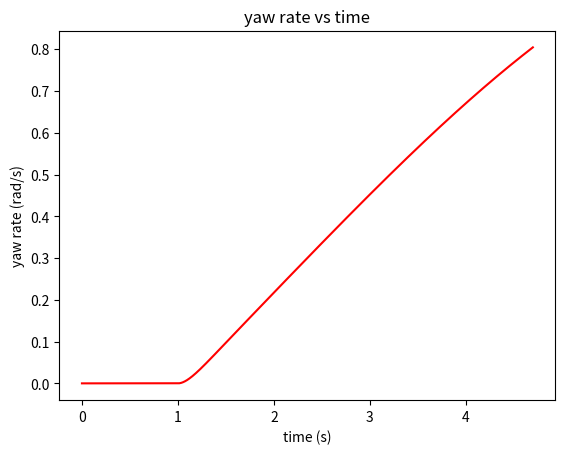
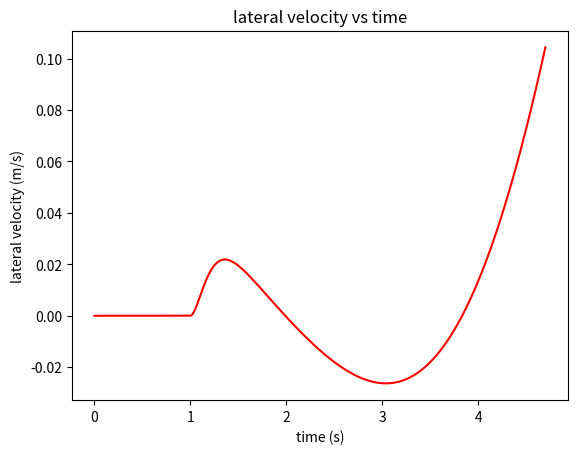
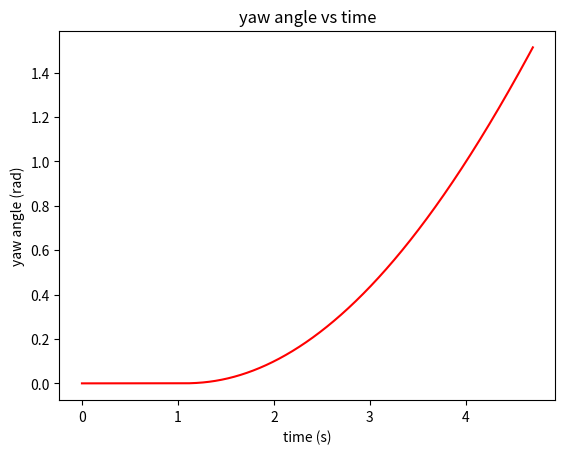
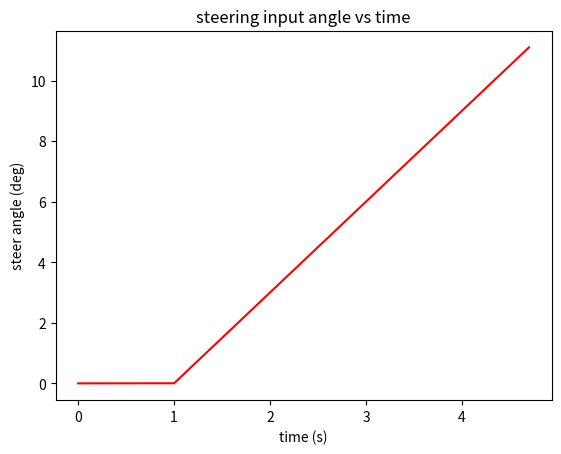
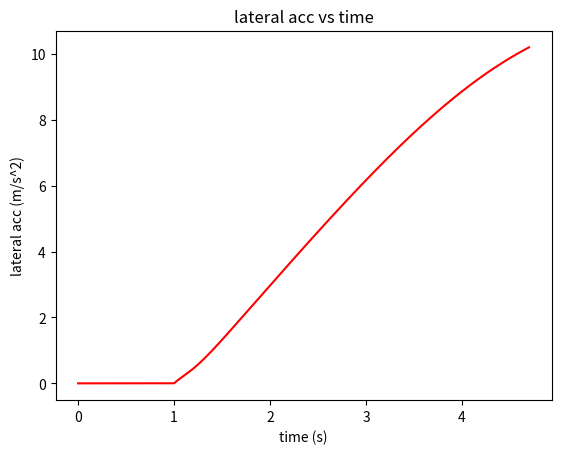

Generate these figures, in order, with matplotlib:
import numpy as np
import matplotlib.pyplot as mpl

## bicycle model: ramp steering angle input 3deg/s; Vx=50km/h
# # vehicle model parameters
a=1.14;  # distance of c.g. from front axle (m)
b=1.4;  # distance of c.g. from rear axle  (m)
Cf=-44000*2; # front axle cornering stiffness (N/rad)
Cr=-47000*2; # rear axle cornering stiffness (N/rad)
Cxf=5000*2; # front axle longitudinal stiffness (N)
Cxr=5000*2; # rear axle longitudinal stiffness (N)
m=1720;  # the mass of the vehicle (kg)
Iz=2420; # yaw moment of inertia (kg.m^2)
Rr=0.285; # wheel radius
Jw=1*2;  # wheel roll inertia

## steering input
# ramp steering input 3 (deg/s) and Vx=50/3.6 (m/s)
# delta3 = [None] * 4700
delta3 = np.zeros(4700)
for i in range(0, 4700):
    if i < 1000:
        delta3[i]=0;
    else:
        delta3[i]=3*np.pi/180*(0.001*i-1);

#define initial state
x0=[[0],[50/3.6],[0],[0],[0],[0]];
Vy=x0[0][0]; # lateral velocity
Vx=x0[1][0]; # longitudinal velocity
psi=x0[2][0]; # yaw anlge
psi_dot=x0[3][0]; # yaw rate 
Y=x0[4][0]; # Y position in global coordinates
X=x0[5][0]; # X position in global coordinates
wf=Vx/Rr; # front wheel rotation angular velocity
wr=Vx/Rr; # rear wheel rotation angular velocity

Tsim=4.7; # simulation time
T=0.001; # time step
ts=T;
i=0;
# y(i,1:6)=x0';
tt = np.arange(0, Tsim, ts)
y = np.zeros( (len(tt),len(x0)) )
# ytemp = np.transpose(x0);
y[0][0] = x0[0][0]
y[0][1] = x0[1][0]
y[0][2] = x0[2][0]
y[0][3] = x0[3][0]
y[0][4] = x0[4][0]
y[0][5] = x0[5][0]
# print("y: ", y)
# print("x0: ", x0)

##
# for t=0:ts:Tsim
# for t in np.linspace(0, Tsim, (Tsim // ts)):
lateral_acc = []
for t in tt: # np.arange(0, Tsim, ts):
    delta_r=delta3[i];
    #longitudinal slips ratio
    sf=(Rr*wf-(Vx*np.cos(delta_r)+(Vy+a*psi_dot)*np.sin(delta_r)))/np.abs(Vx*np.cos(delta_r)+(Vy+a*psi_dot)*np.sin(delta_r));
    sr=(Rr*wr-Vx)/np.abs(Vx);
    #longitudinal tire force 
    Fxtf=Cxf*sf;
    Fxtr=Cxr*sr;
    # the wheel rotational equation, assuming no braking torque and accelerating torque
    dwf=-(1/Jw)*Fxtf*Rr;
    dwr=-(1/Jw)*Fxtr*Rr;
    wf=wf+T*dwf;
    wr=wr+T*dwr;

    # calculate the response according to vehicle model equations 
    Vy_dot=-Vx*psi_dot+(1/m)*(Cf*((Vy+a*psi_dot)/Vx-delta_r)+Cr*((Vy-b*psi_dot)/Vx));
    Vx_dot=Vy*psi_dot+(sf*Cxf+sr*Cxr)/m-delta_r*Cf*((Vy+a*psi_dot)/Vx-delta_r)/m;
    dpsi_dot=1/Iz*(a*Cf*((Vy+a*psi_dot)/Vx-delta_r)-b*Cr*((Vy-b*psi_dot)/Vx));
    Y_dot=Vx*np.sin(psi)+Vy*np.cos(psi);
    X_dot=Vx*np.cos(psi)-Vy*np.sin(psi);

    Vy=Vy+T*Vy_dot;
    Vx=Vx+T*Vx_dot;
    psi=psi+T*psi_dot;
    psi_dot=psi_dot+T*dpsi_dot;
    Y=Y+T*Y_dot;
    X=X+T*X_dot;

    # output respones results
    #print(y)
    y[i][0]=Vy;
    y[i][1]=Vx;
    y[i][2]=psi;
    y[i][3]=psi_dot;
    y[i][4]=Y;
    y[i][5]=X;
    lateral_acc.append(Vy_dot+Vx*psi_dot);
    i=i+1;


mpl.figure(1)
mpl.plot(tt,y[:,3],'r');
mpl.title('yaw rate vs time');
mpl.xlabel('time (s)');
mpl.ylabel('yaw rate (rad/s)');
mpl.show()

mpl.figure(2)
mpl.plot(tt,y[:,0],'r');
mpl.title('lateral velocity vs time');
mpl.xlabel('time (s)');
mpl.ylabel('lateral velocity (m/s)');
mpl.show()

mpl.figure(3)
mpl.plot(tt,y[:,2],'r');
mpl.title('yaw angle vs time');
mpl.xlabel('time (s)');
mpl.ylabel('yaw angle (rad)');
mpl.show()

mpl.figure(4)
mpl.plot(tt,delta3*180/np.pi,'r');
mpl.title('steering input angle vs time');
mpl.xlabel('time (s)');
mpl.ylabel('steer angle (deg)');
mpl.show()

mpl.figure(5)
mpl.plot(tt,lateral_acc,'r');
mpl.title('lateral acc vs time');
mpl.xlabel('time (s)');
mpl.ylabel('lateral acc (m/s^2)');
mpl.show()
